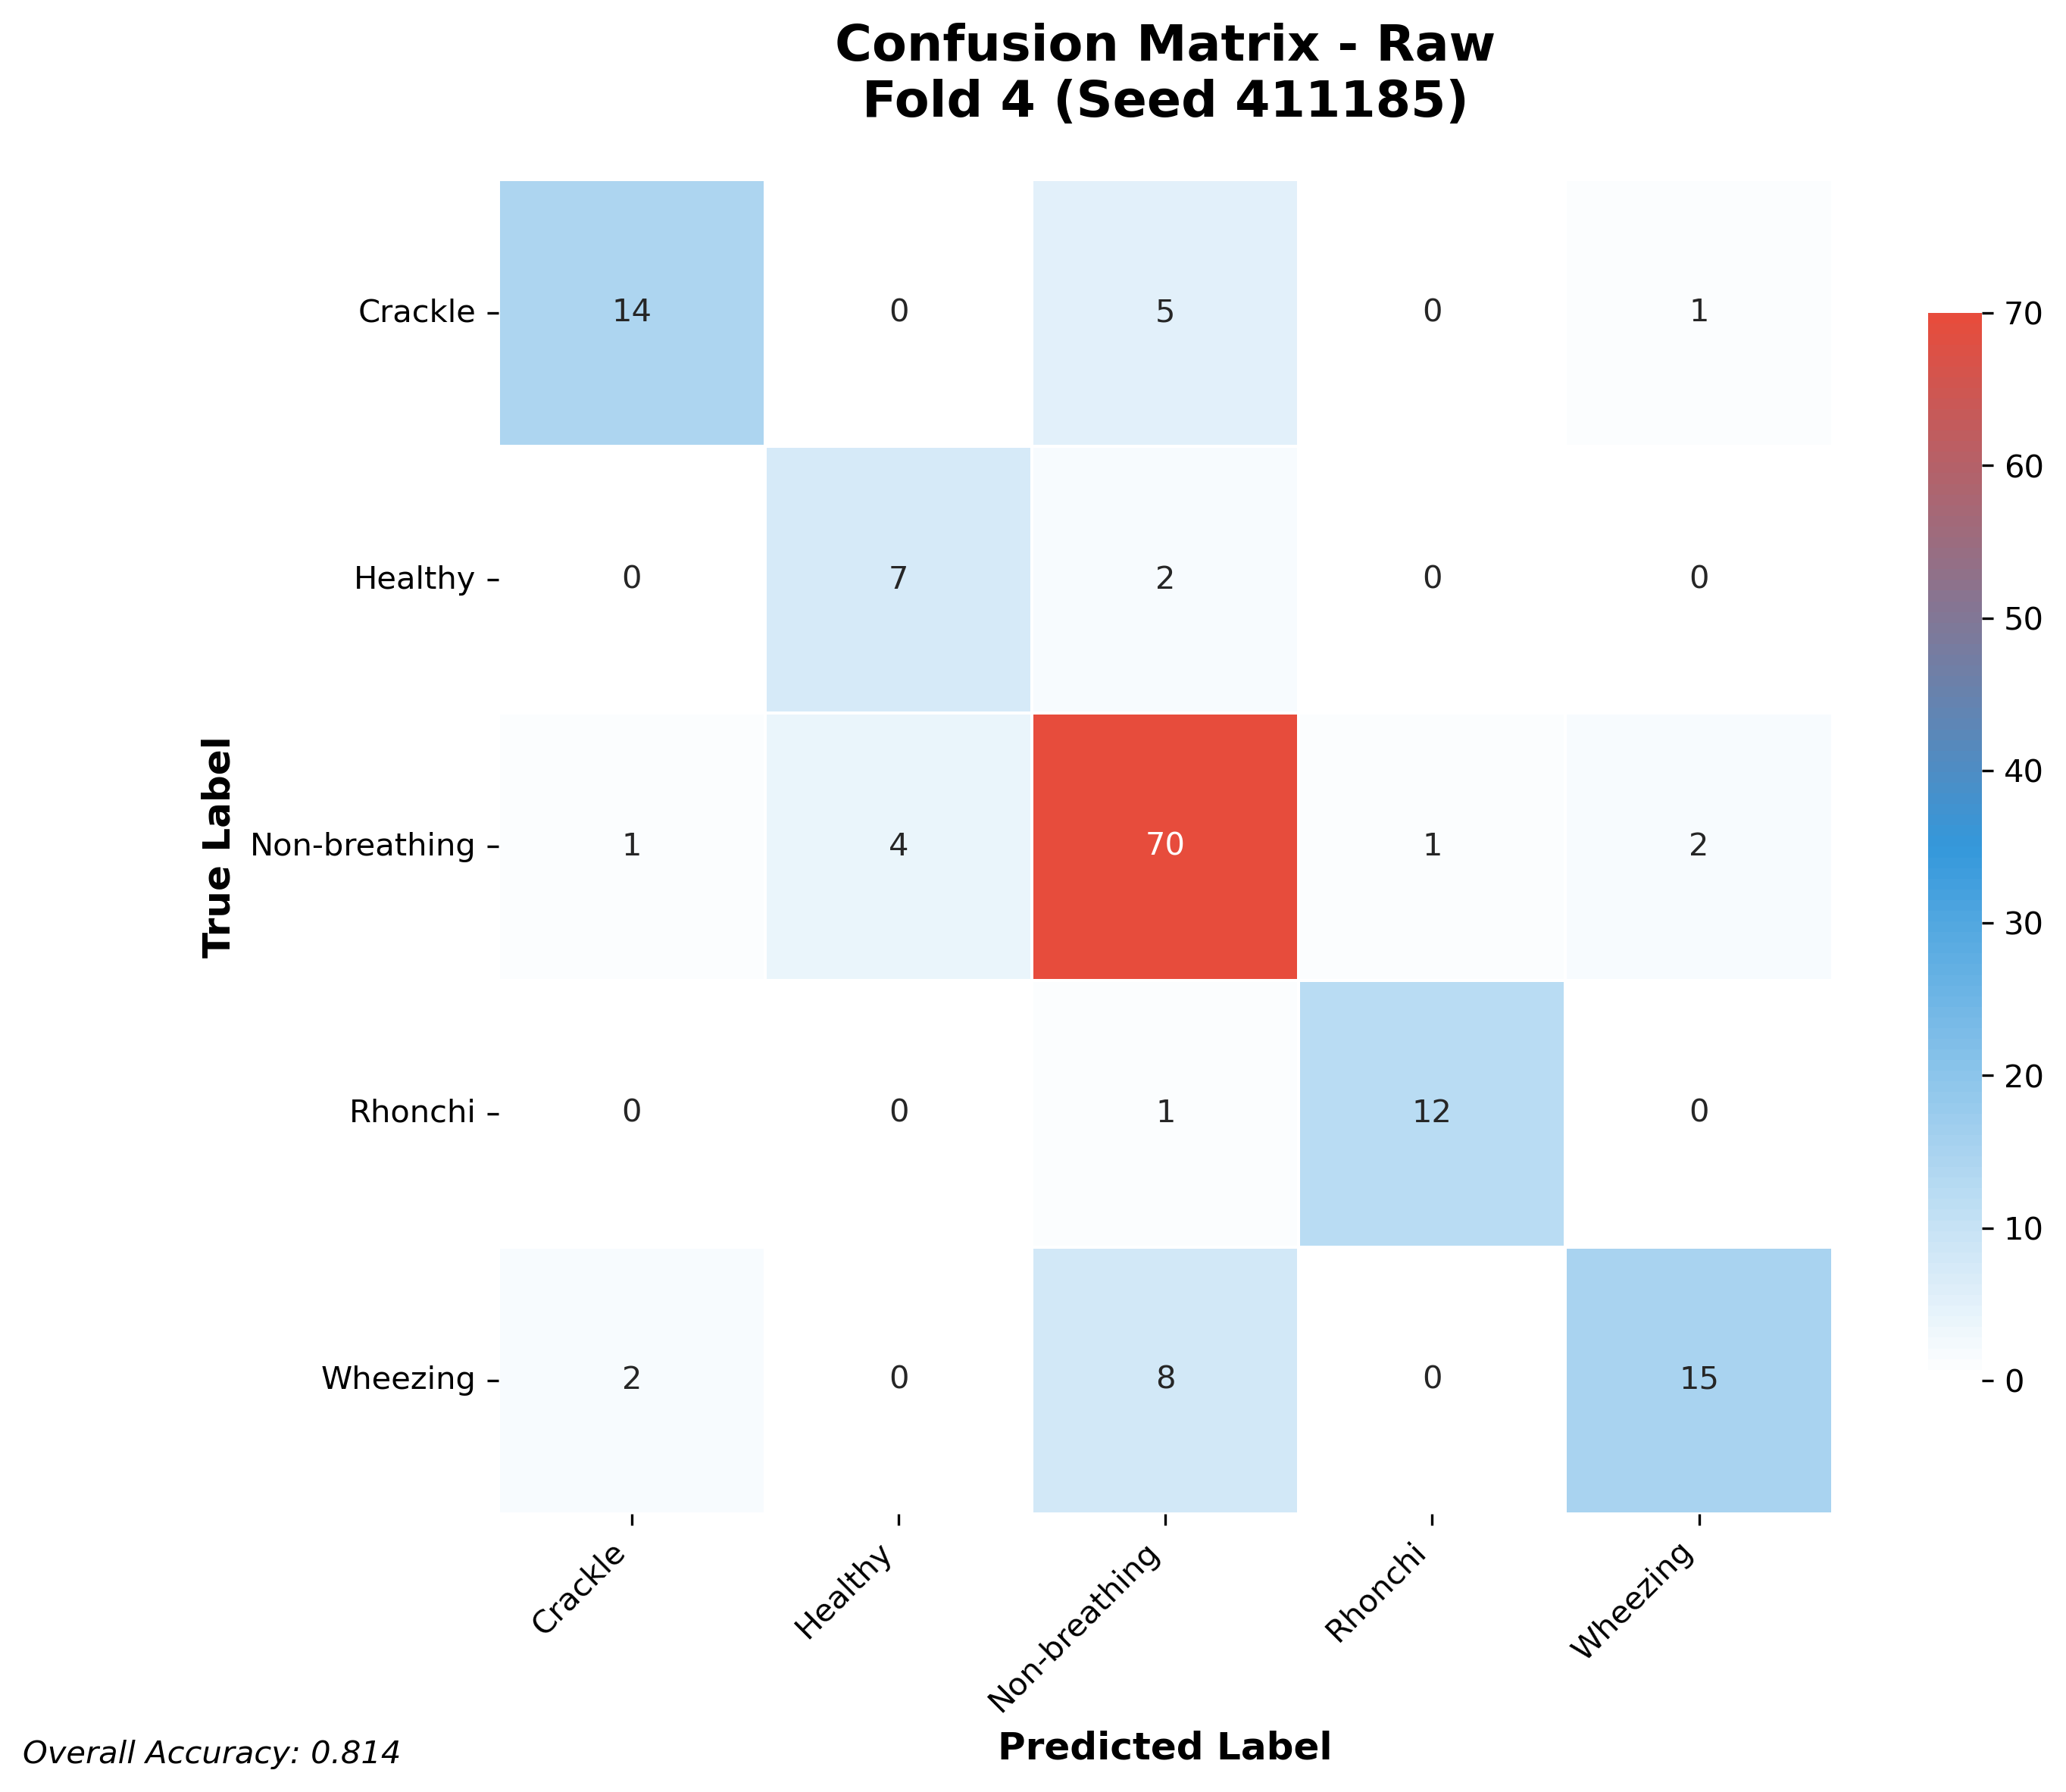

The file beside this chart, header and first rows:
14, 0, 5, 0, 1
0, 7, 2, 0, 0
1, 4, 70, 1, 2
0, 0, 1, 12, 0
2, 0, 8, 0, 15
